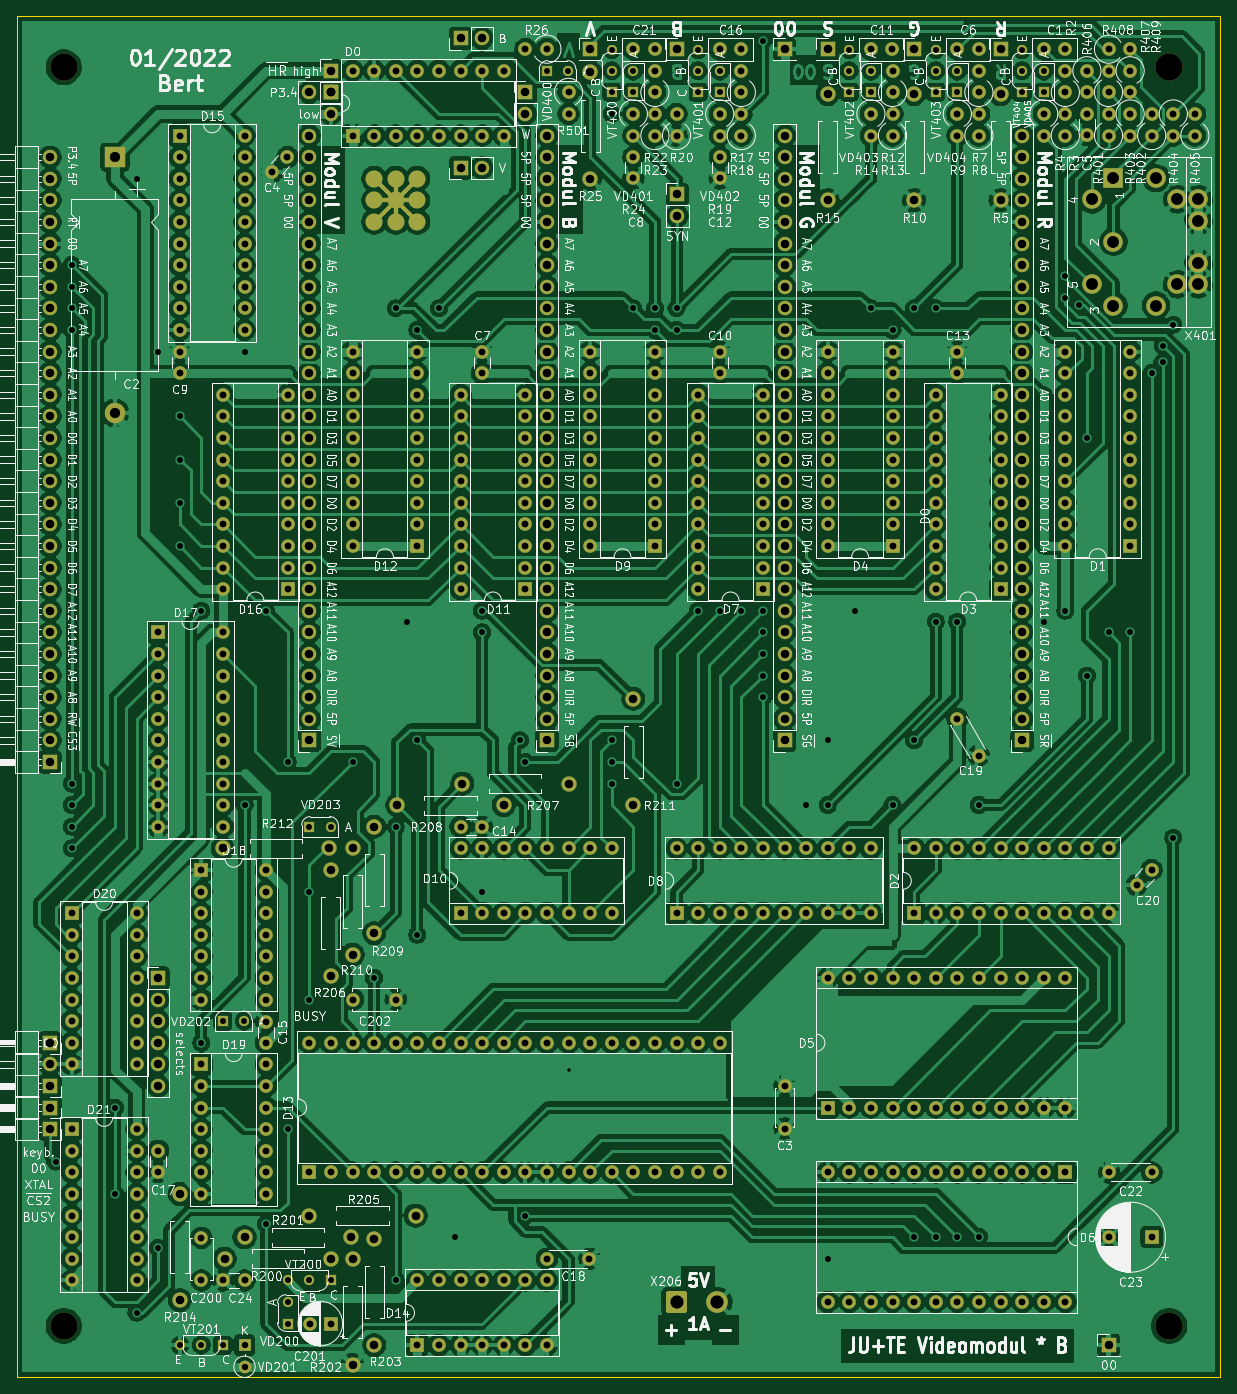
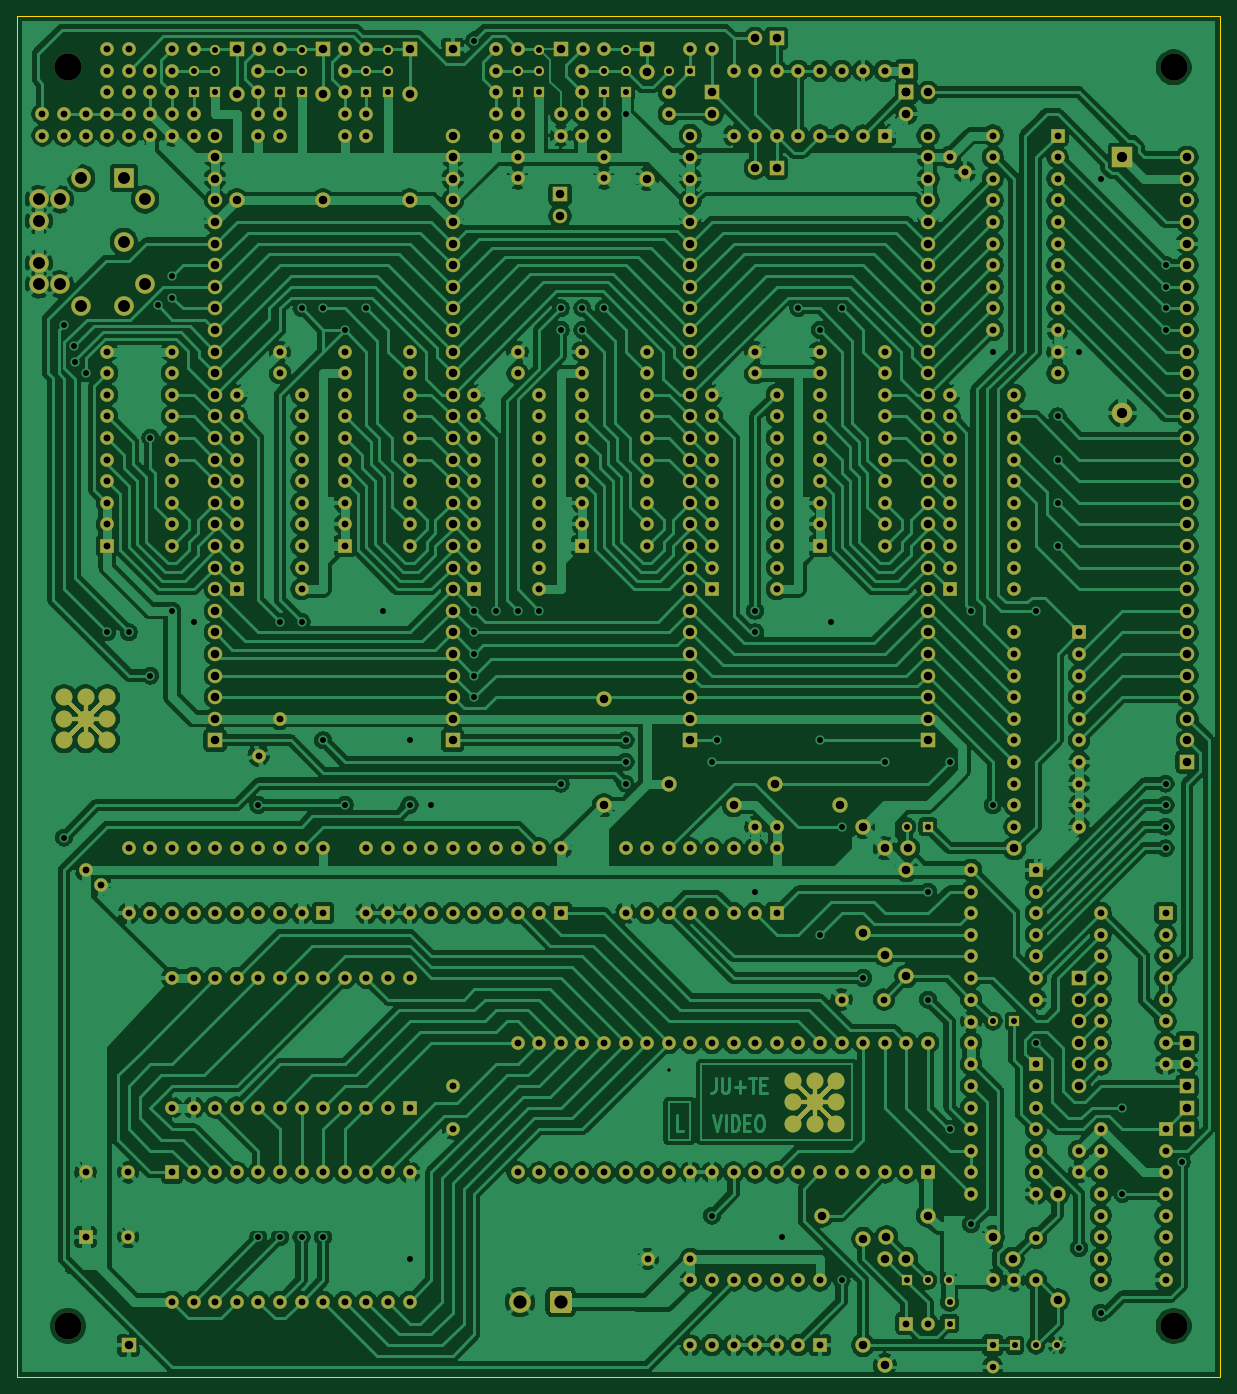
Circuit board: 11 layer files. Board 141.5 x 160.0 mm.
- bottom_copper: Videoerweiterung-B_Cu.gbr (685773 bytes)
- bottom_mask: Videoerweiterung-B_Mask.gbr (26485 bytes)
- paste: Videoerweiterung-B_Paste.gbr (1783 bytes)
- bottom_silk: Videoerweiterung-B_SilkS.gbr (459 bytes)
- outline: Videoerweiterung-Edge_Cuts.gbr (688 bytes)
- top_copper: Videoerweiterung-F_Cu.gbr (838759 bytes)
- top_mask: Videoerweiterung-F_Mask.gbr (25838 bytes)
- paste: Videoerweiterung-F_Paste.gbr (1136 bytes)
- top_silk: Videoerweiterung-F_SilkS.gbr (313446 bytes)
- drill: Videoerweiterung-NPTH-drl.gbr (808 bytes)
- drill: Videoerweiterung-PTH-drl.gbr (27207 bytes)

=== bottom_copper: Videoerweiterung-B_Cu.gbr (685773 bytes, source omitted) ===
=== bottom_mask: Videoerweiterung-B_Mask.gbr (26485 bytes, source omitted) ===
=== paste: Videoerweiterung-B_Paste.gbr ===
%TF.GenerationSoftware,KiCad,Pcbnew,5.1.10*%
%TF.CreationDate,2022-02-01T20:50:29+01:00*%
%TF.ProjectId,Videoerweiterung,56696465-6f65-4727-9765-69746572756e,3*%
%TF.SameCoordinates,Original*%
%TF.FileFunction,Paste,Bot*%
%TF.FilePolarity,Positive*%
%FSLAX46Y46*%
G04 Gerber Fmt 4.6, Leading zero omitted, Abs format (unit mm)*
G04 Created by KiCad (PCBNEW 5.1.10) date 2022-02-01 20:50:29*
%MOMM*%
%LPD*%
G01*
G04 APERTURE LIST*
%ADD10R,3.500000X0.500000*%
%ADD11R,0.500000X3.500000*%
%ADD12C,0.100000*%
%ADD13C,2.000000*%
G04 APERTURE END LIST*
D10*
%TO.C,LOGO2*%
X177800000Y-132080000D03*
D11*
X177800000Y-132080000D03*
D12*
G36*
X176032233Y-129958680D02*
G01*
X179921320Y-133847767D01*
X179567767Y-134201320D01*
X175678680Y-130312233D01*
X176032233Y-129958680D01*
G37*
D13*
X177800000Y-132080000D03*
D12*
G36*
X175678680Y-133847767D02*
G01*
X179567767Y-129958680D01*
X179921320Y-130312233D01*
X176032233Y-134201320D01*
X175678680Y-133847767D01*
G37*
D13*
X175260000Y-134620000D03*
X177800000Y-134620000D03*
X180340000Y-134620000D03*
X180340000Y-132080000D03*
X180340000Y-129540000D03*
X177800000Y-129540000D03*
X175260000Y-129540000D03*
X175260000Y-132080000D03*
%TD*%
D10*
%TO.C,LOGO2*%
X92075000Y-177165000D03*
D11*
X92075000Y-177165000D03*
D12*
G36*
X90307233Y-175043680D02*
G01*
X94196320Y-178932767D01*
X93842767Y-179286320D01*
X89953680Y-175397233D01*
X90307233Y-175043680D01*
G37*
D13*
X92075000Y-177165000D03*
D12*
G36*
X89953680Y-178932767D02*
G01*
X93842767Y-175043680D01*
X94196320Y-175397233D01*
X90307233Y-179286320D01*
X89953680Y-178932767D01*
G37*
D13*
X89535000Y-179705000D03*
X92075000Y-179705000D03*
X94615000Y-179705000D03*
X94615000Y-177165000D03*
X94615000Y-174625000D03*
X92075000Y-174625000D03*
X89535000Y-174625000D03*
X89535000Y-177165000D03*
%TD*%
M02*

=== bottom_silk: Videoerweiterung-B_SilkS.gbr ===
%TF.GenerationSoftware,KiCad,Pcbnew,5.1.10*%
%TF.CreationDate,2022-02-01T20:50:29+01:00*%
%TF.ProjectId,Videoerweiterung,56696465-6f65-4727-9765-69746572756e,3*%
%TF.SameCoordinates,Original*%
%TF.FileFunction,Legend,Bot*%
%TF.FilePolarity,Positive*%
%FSLAX46Y46*%
G04 Gerber Fmt 4.6, Leading zero omitted, Abs format (unit mm)*
G04 Created by KiCad (PCBNEW 5.1.10) date 2022-02-01 20:50:29*
%MOMM*%
%LPD*%
G01*
G04 APERTURE LIST*
G04 APERTURE END LIST*
M02*

=== outline: Videoerweiterung-Edge_Cuts.gbr ===
%TF.GenerationSoftware,KiCad,Pcbnew,5.1.10*%
%TF.CreationDate,2022-02-01T20:50:29+01:00*%
%TF.ProjectId,Videoerweiterung,56696465-6f65-4727-9765-69746572756e,3*%
%TF.SameCoordinates,Original*%
%TF.FileFunction,Profile,NP*%
%FSLAX46Y46*%
G04 Gerber Fmt 4.6, Leading zero omitted, Abs format (unit mm)*
G04 Created by KiCad (PCBNEW 5.1.10) date 2022-02-01 20:50:29*
%MOMM*%
%LPD*%
G01*
G04 APERTURE LIST*
%TA.AperFunction,Profile*%
%ADD10C,0.100000*%
%TD*%
G04 APERTURE END LIST*
D10*
X44360000Y-49480000D02*
X44360000Y-209480000D01*
X185860000Y-49480000D02*
X44360000Y-49480000D01*
X185860000Y-209480000D02*
X185860000Y-49480000D01*
X44360000Y-209480000D02*
X185860000Y-209480000D01*
M02*

=== top_copper: Videoerweiterung-F_Cu.gbr (838759 bytes, source omitted) ===
=== top_mask: Videoerweiterung-F_Mask.gbr (25838 bytes, source omitted) ===
=== paste: Videoerweiterung-F_Paste.gbr ===
%TF.GenerationSoftware,KiCad,Pcbnew,5.1.10*%
%TF.CreationDate,2022-02-01T20:50:29+01:00*%
%TF.ProjectId,Videoerweiterung,56696465-6f65-4727-9765-69746572756e,3*%
%TF.SameCoordinates,Original*%
%TF.FileFunction,Paste,Top*%
%TF.FilePolarity,Positive*%
%FSLAX46Y46*%
G04 Gerber Fmt 4.6, Leading zero omitted, Abs format (unit mm)*
G04 Created by KiCad (PCBNEW 5.1.10) date 2022-02-01 20:50:29*
%MOMM*%
%LPD*%
G01*
G04 APERTURE LIST*
%ADD10R,3.500000X0.500000*%
%ADD11R,0.500000X3.500000*%
%ADD12C,0.100000*%
%ADD13C,2.000000*%
G04 APERTURE END LIST*
D10*
%TO.C,LOGO1*%
X88900000Y-71120000D03*
D11*
X88900000Y-71120000D03*
D12*
G36*
X91021320Y-69352233D02*
G01*
X87132233Y-73241320D01*
X86778680Y-72887767D01*
X90667767Y-68998680D01*
X91021320Y-69352233D01*
G37*
D13*
X88900000Y-71120000D03*
D12*
G36*
X90667767Y-73241320D02*
G01*
X86778680Y-69352233D01*
X87132233Y-68998680D01*
X91021320Y-72887767D01*
X90667767Y-73241320D01*
G37*
D13*
X86360000Y-68580000D03*
X88900000Y-68580000D03*
X91440000Y-68580000D03*
X91440000Y-71120000D03*
X91440000Y-73660000D03*
X88900000Y-73660000D03*
X86360000Y-73660000D03*
X86360000Y-71120000D03*
%TD*%
M02*

=== top_silk: Videoerweiterung-F_SilkS.gbr (313446 bytes, source omitted) ===
=== drill: Videoerweiterung-NPTH-drl.gbr ===
%TF.GenerationSoftware,KiCad,Pcbnew,5.1.10*%
%TF.CreationDate,2022-02-01T20:50:17+01:00*%
%TF.ProjectId,Videoerweiterung,56696465-6f65-4727-9765-69746572756e,3*%
%TF.SameCoordinates,Original*%
%TF.FileFunction,NonPlated,1,2,NPTH,Drill*%
%TF.FilePolarity,Positive*%
%FSLAX46Y46*%
G04 Gerber Fmt 4.6, Leading zero omitted, Abs format (unit mm)*
G04 Created by KiCad (PCBNEW 5.1.10) date 2022-02-01 20:50:17*
%MOMM*%
%LPD*%
G01*
G04 APERTURE LIST*
%TA.AperFunction,ComponentDrill*%
%ADD10C,1.400000*%
%TD*%
%TA.AperFunction,ComponentDrill*%
%ADD11C,3.200000*%
%TD*%
G04 APERTURE END LIST*
D10*
%TO.C,X401*%
X178300000Y-68500000D03*
X178300000Y-83500000D03*
D11*
%TO.C,H1*%
X49860000Y-55480000D03*
%TO.C,H2*%
X49860000Y-203480000D03*
%TO.C,H3*%
X179860000Y-55480000D03*
%TO.C,H4*%
X179860000Y-203480000D03*
M02*

=== drill: Videoerweiterung-PTH-drl.gbr (27207 bytes, source omitted) ===
